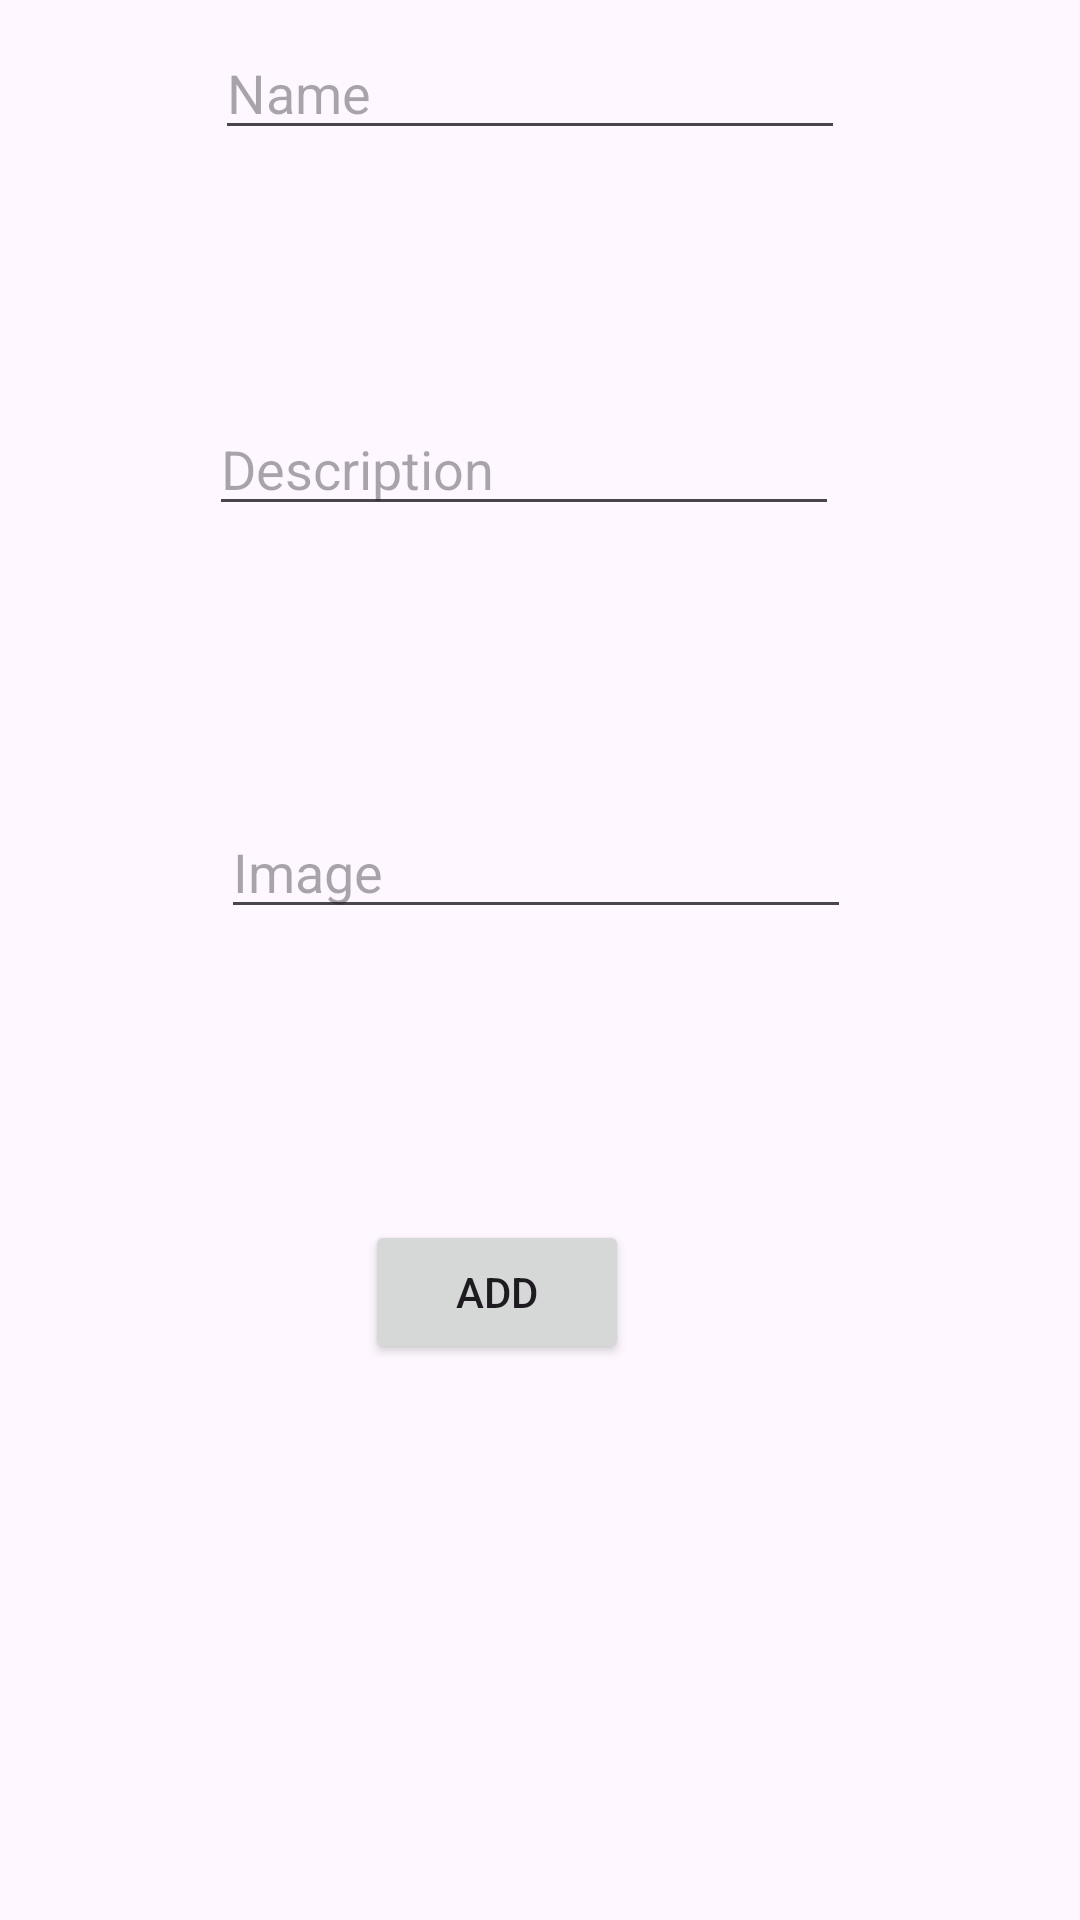

Write the Android layout XML for this screen, with the resource values it uses.
<!-- AndroidManifest.xml: application theme Theme.RecyclerProjectDemo -->
<!-- res/layout/add_item.xml -->
<?xml version="1.0" encoding="utf-8"?>
<androidx.constraintlayout.widget.ConstraintLayout xmlns:android="http://schemas.android.com/apk/res/android"
    xmlns:app="http://schemas.android.com/apk/res-auto"
    xmlns:tools="http://schemas.android.com/tools"
    android:layout_width="match_parent"
    android:layout_height="match_parent">


    <EditText
        android:id="@+id/etAddName"
        android:layout_width="wrap_content"
        android:layout_height="wrap_content"
        android:layout_marginStart="97dp"
        android:layout_marginTop="79dp"
        android:layout_marginEnd="104dp"
        android:layout_marginBottom="42dp"
        android:ems="10"
        android:hint="Name"
        android:inputType="text"
        app:layout_constraintBottom_toTopOf="@+id/etAddDesc"
        app:layout_constraintEnd_toEndOf="parent"
        app:layout_constraintStart_toStartOf="parent"
        app:layout_constraintTop_toTopOf="parent" />

    <EditText
        android:id="@+id/etAddDesc"
        android:layout_width="wrap_content"
        android:layout_height="wrap_content"
        android:layout_marginStart="95dp"
        android:layout_marginTop="42dp"
        android:layout_marginEnd="106dp"
        android:layout_marginBottom="57dp"
        android:ems="10"
        android:hint="Description"
        android:inputType="text"
        app:layout_constraintBottom_toTopOf="@+id/etAddImage"
        app:layout_constraintEnd_toEndOf="parent"
        app:layout_constraintStart_toStartOf="parent"
        app:layout_constraintTop_toBottomOf="@+id/etAddName" />

    <EditText
        android:id="@+id/etAddImage"
        android:layout_width="wrap_content"
        android:layout_height="wrap_content"
        android:layout_marginStart="99dp"
        android:layout_marginTop="36dp"
        android:layout_marginEnd="102dp"
        android:layout_marginBottom="63dp"
        android:ems="10"
        android:hint="Image"
        android:inputType="text"
        app:layout_constraintBottom_toTopOf="@+id/btnAddItem"
        app:layout_constraintEnd_toEndOf="parent"
        app:layout_constraintStart_toStartOf="parent"
        app:layout_constraintTop_toBottomOf="@+id/etAddDesc" />

    <Button
        android:id="@+id/btnAddItem"
        android:layout_width="wrap_content"
        android:layout_height="wrap_content"
        android:layout_marginStart="147dp"
        android:layout_marginTop="34dp"
        android:layout_marginEnd="176dp"
        android:layout_marginBottom="256dp"
        android:text="Add"
        app:layout_constraintBottom_toBottomOf="parent"
        app:layout_constraintEnd_toEndOf="parent"
        app:layout_constraintStart_toStartOf="parent"
        app:layout_constraintTop_toBottomOf="@+id/etAddImage" />

</androidx.constraintlayout.widget.ConstraintLayout>
<!-- resources referenced by this layout -->
<resources>
  <style name="Theme.RecyclerProjectDemo" parent="Base.Theme.RecyclerProjectDemo" />
  <style name="Base.Theme.RecyclerProjectDemo" parent="Theme.Material3.DayNight.NoActionBar">
          
          
      </style>
</resources>
